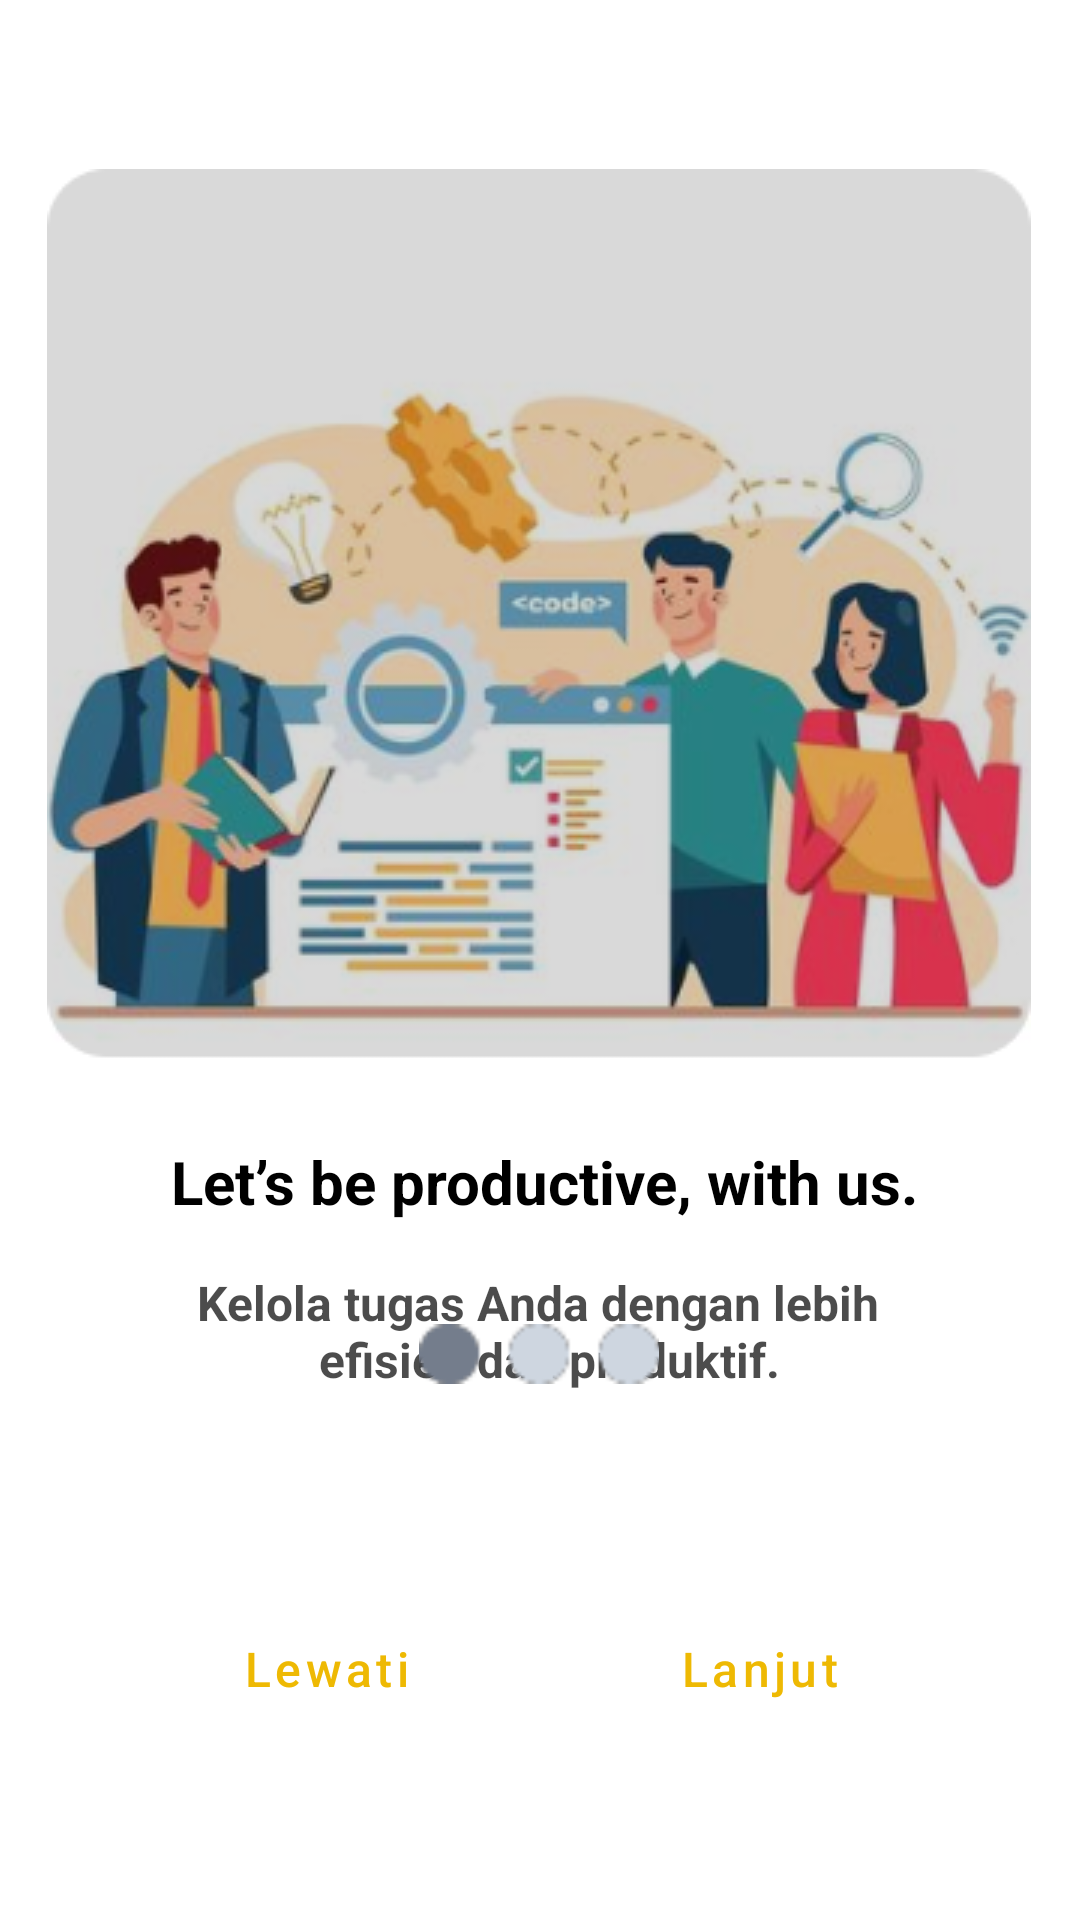

Reconstruct the res/layout file that produces this screen, plus the resources it refers to.
<!-- AndroidManifest.xml: application theme Theme.RememberLizzy -->
<!-- res/layout/activity_onbording.xml -->
<?xml version="1.0" encoding="utf-8"?>
<androidx.constraintlayout.widget.ConstraintLayout xmlns:android="http://schemas.android.com/apk/res/android"
    xmlns:app="http://schemas.android.com/apk/res-auto"
    xmlns:tools="http://schemas.android.com/tools"
    android:layout_width="match_parent"
    android:layout_height="match_parent"
    tools:context=".OnbordingActivity">

    <ImageView
        android:id="@+id/logo1"
        android:layout_width="328dp"
        android:layout_height="314dp"
        android:layout_marginTop="10dp"
        android:src="@drawable/onboarding1"
        android:contentDescription="@string/app_name"
        app:layout_constraintBottom_toBottomOf="parent"
        app:layout_constraintEnd_toEndOf="parent"
        app:layout_constraintHorizontal_bias="0.493"
        app:layout_constraintStart_toStartOf="parent"
        app:layout_constraintTop_toTopOf="parent"
        app:layout_constraintVertical_bias="0.147" />

    <TextView
        android:id="@+id/textView9"
        android:layout_width="wrap_content"
        android:layout_height="wrap_content"
        android:layout_marginTop="10dp"
        android:text="@string/let"
        android:textColor="@color/black"
        android:textSize="20sp"
        android:textStyle="bold"
        app:layout_constraintEnd_toEndOf="parent"
        app:layout_constraintHorizontal_bias="0.515"
        app:layout_constraintStart_toStartOf="parent"
        app:layout_constraintTop_toBottomOf="@+id/logo1" />

    <TextView
        android:layout_width="wrap_content"
        android:layout_height="wrap_content"
        android:layout_marginTop="16dp"
        android:gravity="center"
        android:text="@string/onboard1"
        android:textColor="@color/greyscale70"
        android:textSize="16sp"
        android:textStyle="bold"
        app:layout_constraintEnd_toEndOf="parent"
        app:layout_constraintHorizontal_bias="0.509"
        app:layout_constraintStart_toStartOf="parent"
        app:layout_constraintTop_toBottomOf="@+id/textView9" />

    <ImageView
        android:id="@+id/dots1"
        android:layout_width="250dp"
        android:layout_height="20dp"
        android:layout_marginTop="10dp"
        android:src="@drawable/dots_1"
        android:contentDescription="@string/app_name"
        app:layout_constraintBottom_toBottomOf="parent"
        app:layout_constraintEnd_toEndOf="parent"
        app:layout_constraintHorizontal_bias="0.496"
        app:layout_constraintStart_toStartOf="parent"
        app:layout_constraintTop_toTopOf="parent"
        app:layout_constraintVertical_bias="0.707" />

    <Button
        android:id="@+id/btn_skip"
        style="?attr/materialButtonOutlinedStyle"
        android:layout_width="100dp"
        android:layout_height="50dp"
        android:layout_alignParentStart="true"
        android:layout_alignParentEnd="true"
        android:layout_alignParentBottom="true"
        android:layout_marginStart="30dp"
        android:layout_marginTop="70dp"
        android:text="@string/skip"
        android:textAllCaps="false"
        android:textColor="@color/primary500"
        android:textSize="16sp"
        app:layout_constraintEnd_toEndOf="parent"
        app:layout_constraintHorizontal_bias="0.124"
        app:layout_constraintStart_toStartOf="parent"
        app:layout_constraintTop_toBottomOf="@+id/dots1"
        app:strokeColor="@color/primary500" />

    <Button
        android:id="@+id/btn_lanjut"
        style="?attr/materialButtonOutlinedStyle"
        android:layout_width="100dp"
        android:layout_height="50dp"
        android:layout_alignParentStart="true"
        android:layout_alignParentEnd="true"
        android:layout_alignParentBottom="true"
        android:layout_marginTop="70dp"
        android:layout_marginEnd="30dp"
        android:text="@string/next"
        android:textAllCaps="false"
        android:textColor="@color/primary500"
        android:textSize="16sp"
        app:layout_constraintEnd_toEndOf="parent"
        app:layout_constraintHorizontal_bias="0.882"
        app:layout_constraintStart_toStartOf="parent"
        app:layout_constraintTop_toBottomOf="@+id/dots1"
        app:strokeColor="@color/primary500" />


</androidx.constraintlayout.widget.ConstraintLayout>
<!-- resources referenced by this layout -->
<resources>
  <color name="black">#FF000000</color>
  <color name="greyscale70">#B3000000</color>
  <color name="primary500">#EEB903</color>
  <!-- drawable dots_1: png bitmap (drawable, 816 bytes) -->
  <!-- drawable onboarding1: png bitmap (drawable, 107598 bytes) -->
  <string name="app_name">Remember-Lizzy</string>
  <string name="let">Let’s be productive, with us.</string>
  <string name="next">Lanjut</string>
  <string name="onboard1">Kelola tugas Anda dengan lebih \n efisien dan produktif.</string>
  <string name="skip">Lewati</string>
  <style name="Theme.RememberLizzy" parent="Base.Theme.RememberLizzy" />
  <style name="Base.Theme.RememberLizzy" parent="Theme.MaterialComponents.DayNight.NoActionBar">
  
           <item name="colorPrimary">@color/primary500</item>
      </style>
</resources>
